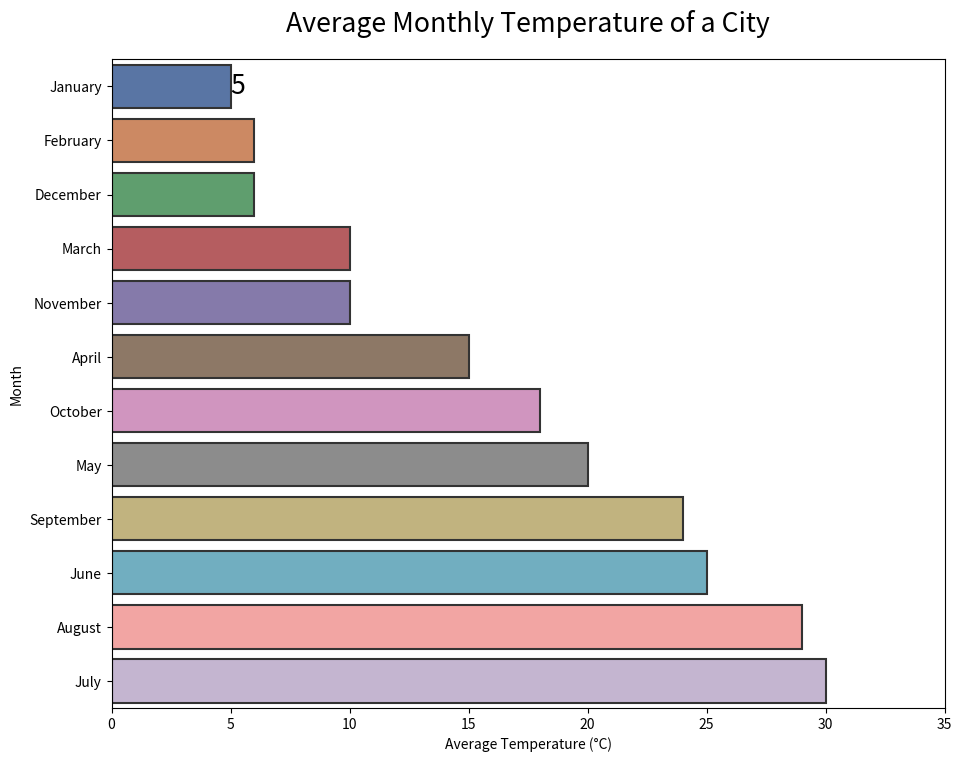

Recreate this plot in Python.

import seaborn as sns
import pandas as pd
import matplotlib.pyplot as plt

data = {
    'Month': ['January', 'February', 'March', 'April', 'May', 'June', 
              'July', 'August', 'September', 'October', 'November', 'December'],
    'Temperature_Celsius': [5, 6, 10, 15, 20, 25, 30, 29, 24, 18, 10, 6]
}

df = pd.DataFrame(data)
df = df.sort_values('Temperature_Celsius')

f, ax = plt.subplots(figsize=(10, 8))

sns.barplot(
    y="Month", 
    x="Temperature_Celsius", 
    data=df,
    palette=['#4c72b0', '#dd8452', '#55a868', '#c44e52', '#8172b2', '#937860', '#da8bc3', '#8c8c8c', '#ccb974', '#64b5cd', '#ff9896', '#c5b0d5'],
    edgecolor=".2",
    linewidth=1.5
)

sns.set_context("poster", font_scale=0.8)
ax.bar_label(ax.containers[0], label_type='edge')

ax.set_xlim(0, 35)
ax.set_xlabel('Average Temperature (°C)')
ax.set_ylabel('Month')
ax.set_title('Average Monthly Temperature of a City', pad=20)

plt.tight_layout()
plt.show()
